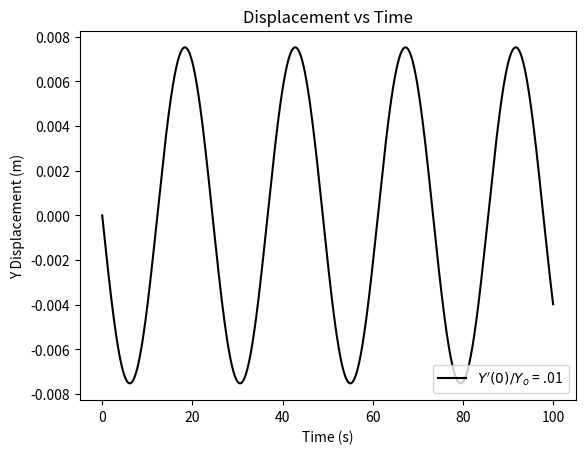

Source code (Python):
# -*- coding: utf-8 -*-
"""
Created on Mon Sep 24 22:01:10 2018

[redacted]
"""
import matplotlib.pyplot as plt
import numpy as np

v_0 = 0
t_0 = 0
m = 1
delta_t = 10**(-2)
y_0 = 0
k = 9*10**9
q1 = 1*10**-3
q2 = 1*10**-3
m2 = 1
g = 9.8
y_o = np.sqrt((k*q1*q2)/m2*g)
A_0 = .01

y_values = []
v_values = []
time_values = []



y_values.append(y_0)
v_values.append(v_0)
time_values.append(t_0)


t_i = t_0
v_i = v_0
y_i = y_0
v_f = v_0
A_i = A_0

for n in range(10000):
    v_f = g*delta_t*((1/(1+A_i)**2)-1)+v_i
    y_f = y_i + v_f*delta_t
    t_f = t_i + delta_t
    A_f = (y_i + v_f*delta_t)/y_o
    
    y_values.append(y_f)
    v_values.append(v_f)
    time_values.append(t_f)
    
    v_i = v_f
    y_i = y_f
    t_i = t_f
    A_i = A_f
    
fig = plt.figure(1)
my_fig = fig.add_subplot(1,1,1)

plt.plot(time_values, y_values, color = 'black', label ='$Y^\prime(0)/Y_o$ = .01', linestyle = '-')


my_fig.set_xlabel('Time (s)')
my_fig.set_ylabel('Y Displacement (m)')
my_fig.set_title('Displacement vs Time')
plt.legend(loc = 'lower right')

plt.savefig('nonlinear_pendulum.png', dpi=300)
